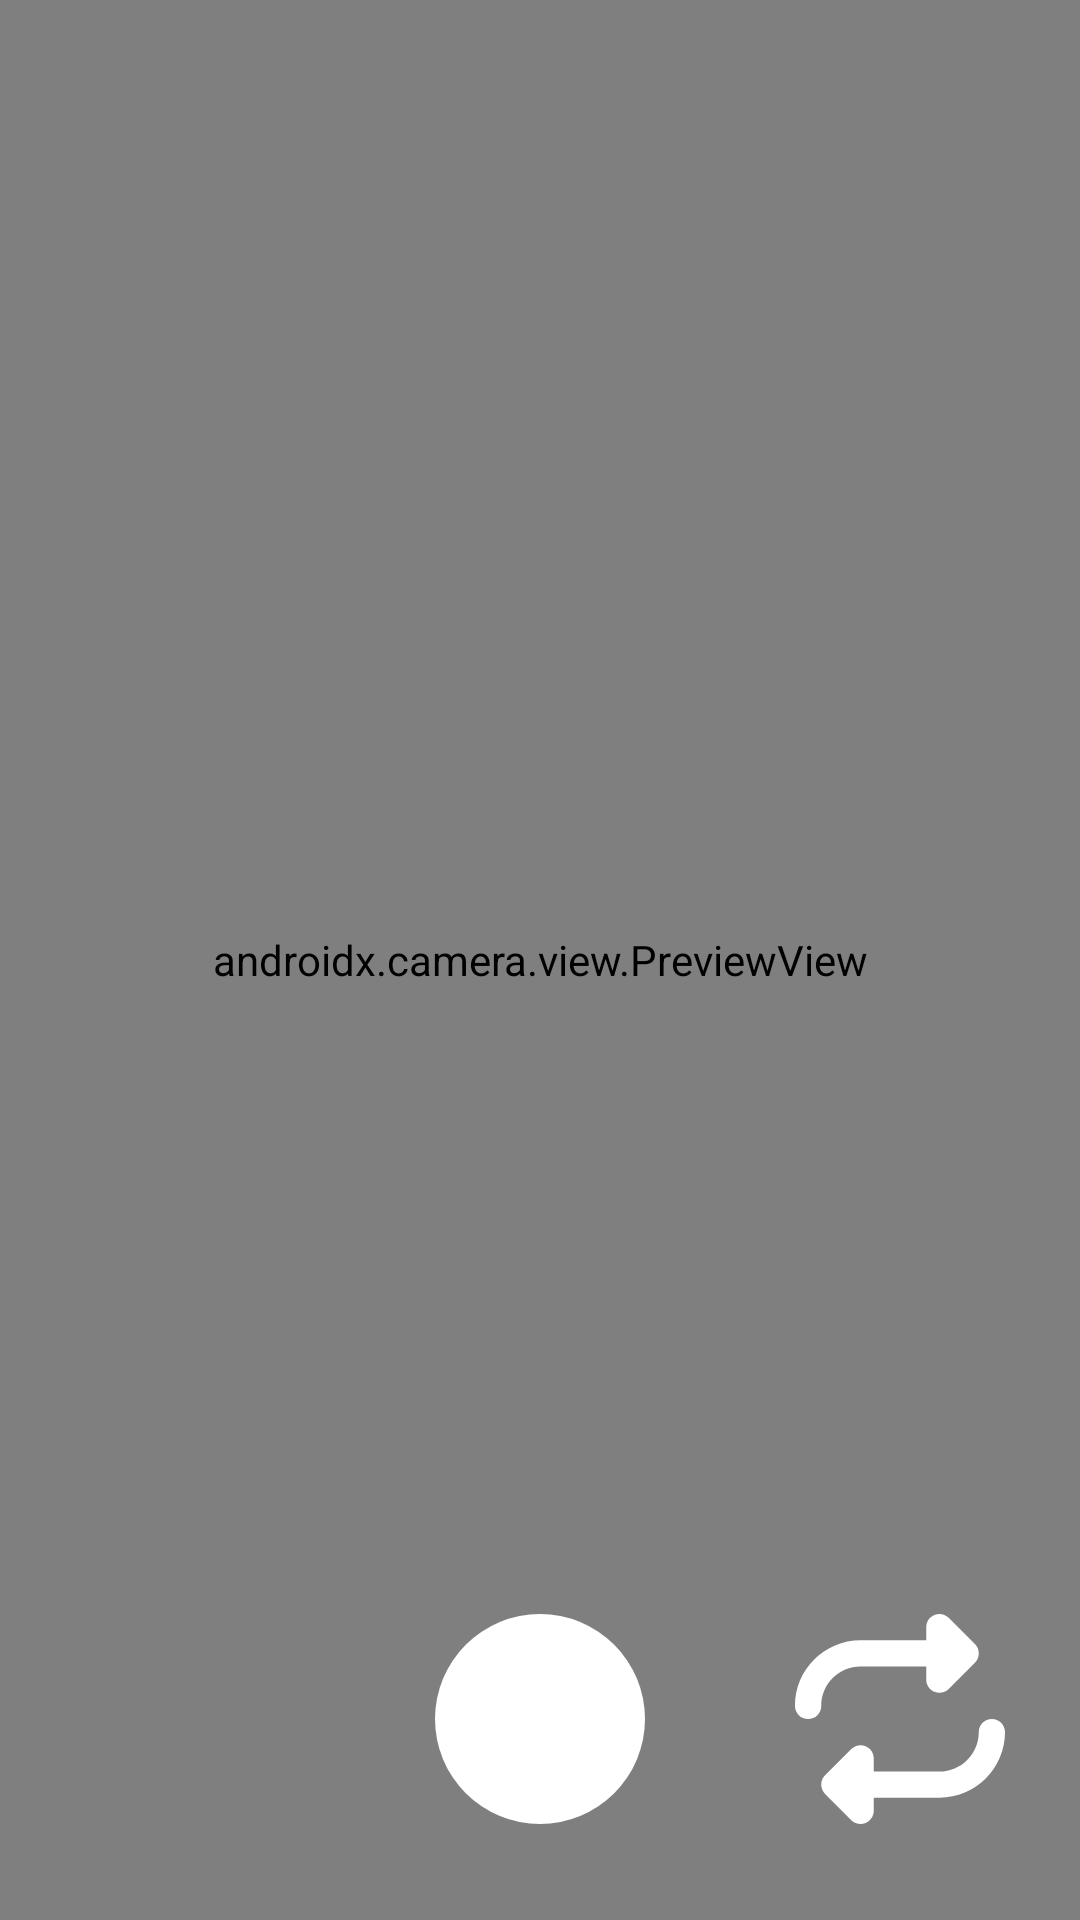

Produce the Android XML layout that renders to this screen, including the resource entries it uses.
<!-- AndroidManifest.xml: application theme Theme.TestAssignment -->
<!-- res/layout/activity_image_capture.xml -->
<?xml version="1.0" encoding="utf-8"?>
<androidx.constraintlayout.widget.ConstraintLayout xmlns:android="http://schemas.android.com/apk/res/android"
    xmlns:app="http://schemas.android.com/apk/res-auto"
    xmlns:tools="http://schemas.android.com/tools"
    android:id="@+id/main"
    android:layout_width="match_parent"
    android:layout_height="match_parent"
    tools:context=".ImageCaptureActivity">
    <androidx.camera.view.PreviewView
        android:id="@+id/previewView"
        android:layout_width="0dp"
        android:layout_height="0dp"
        app:layout_constraintTop_toTopOf="parent"
        app:layout_constraintBottom_toBottomOf="parent"
        app:layout_constraintStart_toStartOf="parent"
        app:layout_constraintEnd_toEndOf="parent"
        />

    <ImageButton
        android:id="@+id/btnCapture"
        android:layout_width="70dp"
        android:layout_height="70dp"
        android:layout_marginBottom="32dp"
        android:layout_centerHorizontal="true"
        android:background="@drawable/circular_camera_button_background"
        android:scaleType="centerInside"
        android:contentDescription="@string/capture_image"
        app:layout_constraintBottom_toBottomOf="parent"
        app:layout_constraintStart_toStartOf="parent"
        app:layout_constraintEnd_toEndOf="parent"
        android:src="@android:color/transparent" />
    <ImageButton
        android:id="@+id/btnSwitchCamera"
        android:layout_width="70dp"
        android:layout_height="70dp"
        android:layout_marginBottom="32dp"
        android:layout_marginStart="50dp"
        android:background="@android:color/transparent"
        android:src="@drawable/repeat_solid"
        android:contentDescription="@string/switch_camera"
        app:layout_constraintStart_toEndOf="@id/btnCapture"
        app:layout_constraintBottom_toBottomOf="parent"
        />
</androidx.constraintlayout.widget.ConstraintLayout>
<!-- resources referenced by this layout -->
<resources>
  <!-- drawable circular_camera_button_background (drawable) -->
  <?xml version="1.0" encoding="utf-8"?>
  <shape android:shape="oval" xmlns:android="http://schemas.android.com/apk/res/android">
      <solid android:color="@color/white" />
      <corners android:radius="70dp" />
  </shape>
  <!-- drawable repeat_solid (drawable) -->
  <vector xmlns:android="http://schemas.android.com/apk/res/android" android:height="70dp" android:viewportHeight="512" android:viewportWidth="512" android:width="70dp">
        
      <path android:fillColor="@color/white" android:pathData="M0,224c0,17.7 14.3,32 32,32s32,-14.3 32,-32c0,-53 43,-96 96,-96l160,0 0,32c0,12.9 7.8,24.6 19.8,29.6s25.7,2.2 34.9,-6.9l64,-64c12.5,-12.5 12.5,-32.8 0,-45.3l-64,-64c-9.2,-9.2 -22.9,-11.9 -34.9,-6.9S320,19.1 320,32l0,32L160,64C71.6,64 0,135.6 0,224zM512,288c0,-17.7 -14.3,-32 -32,-32s-32,14.3 -32,32c0,53 -43,96 -96,96l-160,0 0,-32c0,-12.9 -7.8,-24.6 -19.8,-29.6s-25.7,-2.2 -34.9,6.9l-64,64c-12.5,12.5 -12.5,32.8 0,45.3l64,64c9.2,9.2 22.9,11.9 34.9,6.9s19.8,-16.6 19.8,-29.6l0,-32 160,0c88.4,0 160,-71.6 160,-160z"/>
      
  </vector>
  <string name="capture_image">Capture image</string>
  <string name="switch_camera">Switch Camera</string>
  <style name="Theme.TestAssignment" parent="Base.Theme.TestAssignment" />
  <color name="white">#FFFFFFFF</color>
  <style name="Base.Theme.TestAssignment" parent="Theme.Material3.DayNight.NoActionBar">
          
          
      </style>
</resources>
